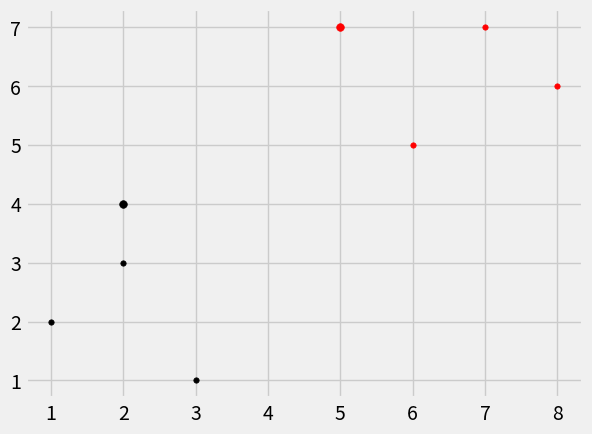

Here is the Python script that generated this plot:
from math import sqrt
import numpy as np
from matplotlib import pyplot as plt
from matplotlib import style
from collections import Counter
import warnings


def init():
    style.use('fivethirtyeight')


def find_k_nearest_neighbours(predict_set, data_set, k=3):
    if len(data_set) >= k:
        warnings.warn(f'total_voting_groups={len(data_set)} is greater than or equal to k={k}')

    distances_pair = {}
    for predict_data in predict_set:
        distances = []

        for group, features in data_set.items():
            euclidean_distance = np.linalg.norm(np.array(predict_data) - np.array(features))
            distances.append([euclidean_distance, group])

        predict_data_key = ','.join([str(x) for x in predict_data])
        distances_pair[predict_data_key] = {'data': predict_data, 'distances': distances}

    vote_results = {}
    for key, distance_data in distances_pair.items():
        votes = [i[1] for i in sorted(distance_data['distances'])[:k]]
        vote_result = Counter(votes).most_common(1)[0][0]
        vote_results[key] = {'data': distance_data['data'], 'class': vote_result}

    print(vote_results)
    return vote_results


def graph(classes):
    for k, features in classes.items():
        [plt.scatter(x[0], x[1], s=15, color=k) for x in features]


def graph_k_nearest_neighbours(data_set):
    [plt.scatter(data['data'][0], data['data'][1], s=30, color=data['class']) for data in data_set.values()]


def run():
    classes = {
        'k': [[1, 2], [2, 3], [3, 1]],
        'r': [[6, 5], [7, 7], [8, 6]],
    }
    new_features = [[2, 4], [5, 7]]

    k_nearest_neighbours = find_k_nearest_neighbours(predict_set=new_features, data_set=classes, k=3)

    graph(classes)
    graph_k_nearest_neighbours(k_nearest_neighbours)
    plt.show()


def main():
    init()
    run()


if __name__ == '__main__':
    main()

